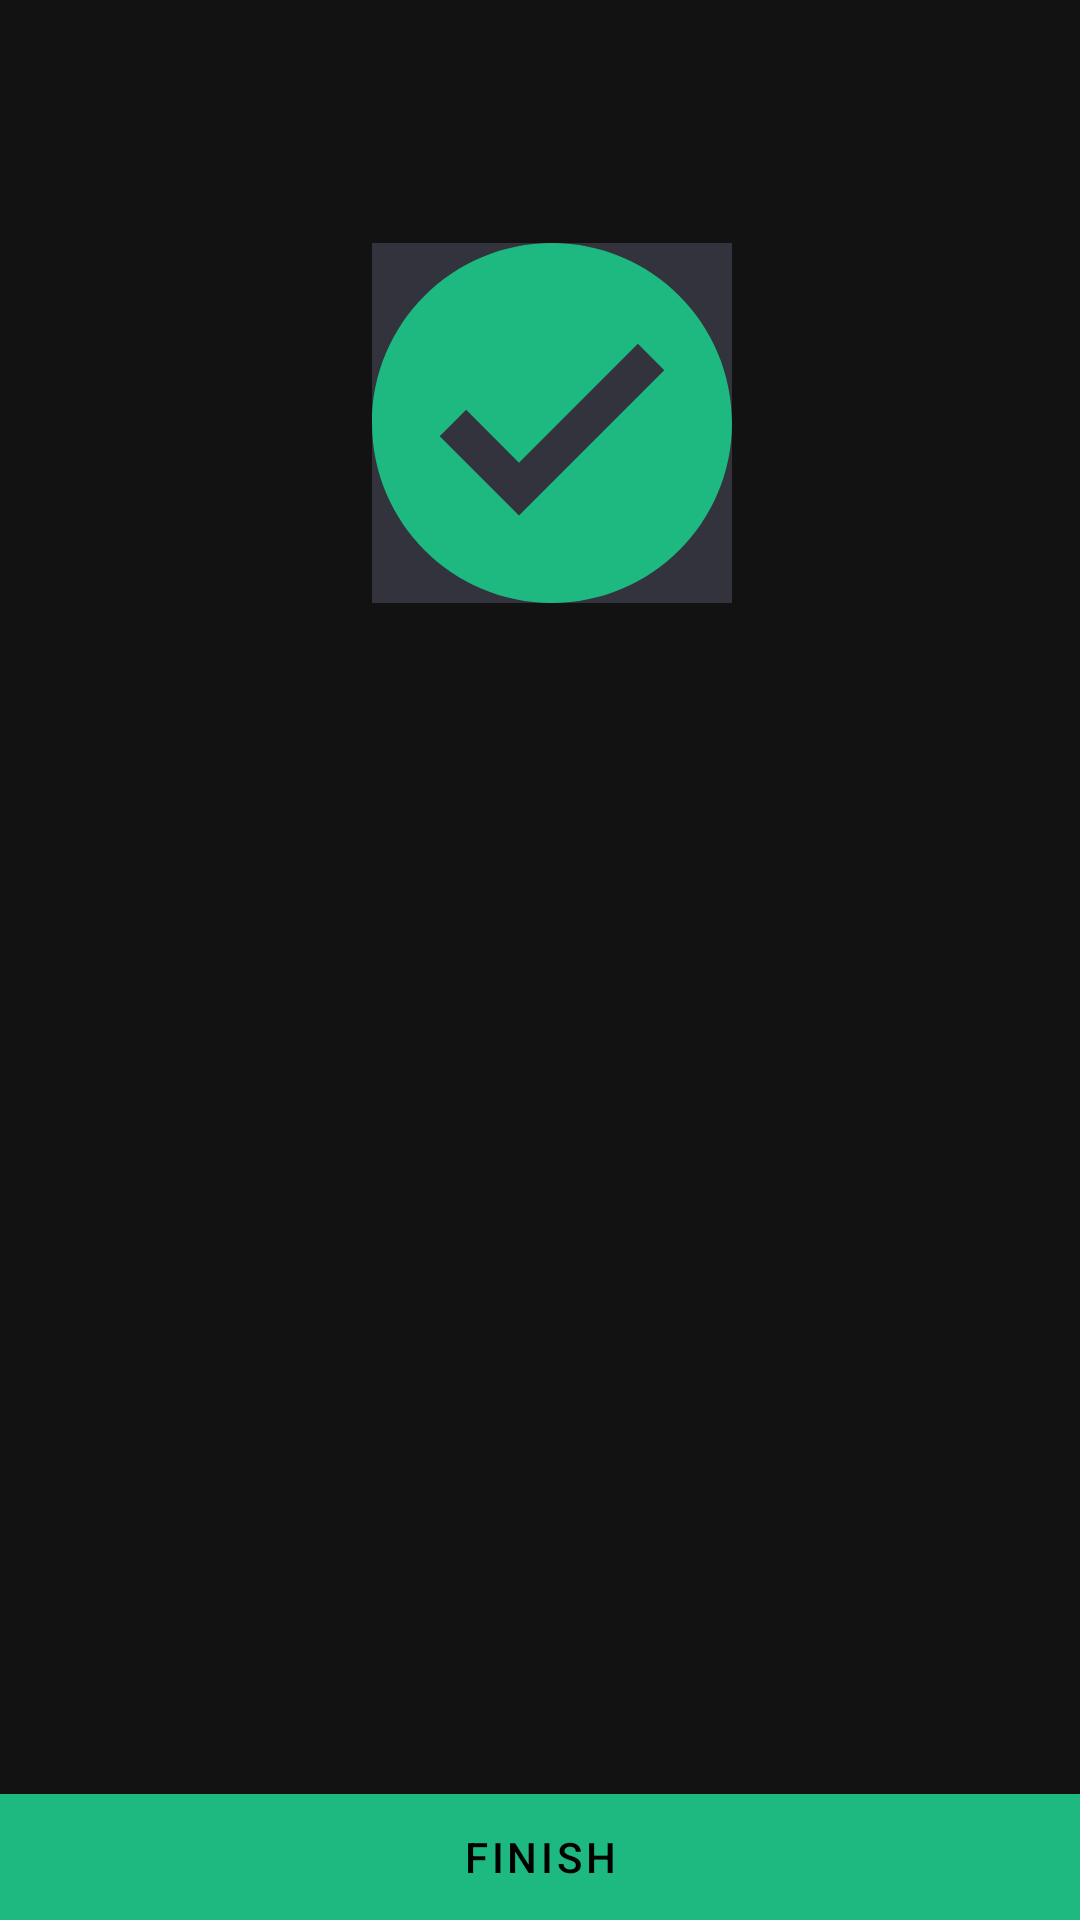

Here is an Android app screen rendered from its layout file. Give the layout XML and the strings, colors and styles it references.
<!-- AndroidManifest.xml: application theme AppTheme -->
<!-- res/layout/fragment_result.xml -->
<?xml version="1.0" encoding="utf-8"?>
<androidx.constraintlayout.widget.ConstraintLayout xmlns:android="http://schemas.android.com/apk/res/android"
    xmlns:app="http://schemas.android.com/apk/res-auto"
    xmlns:tools="http://schemas.android.com/tools"
    android:layout_width="match_parent"
    android:layout_height="match_parent"
    tools:context=".ResultFragment">

    <ImageView
        android:id="@+id/imageView"
        android:layout_width="wrap_content"
        android:layout_height="wrap_content"
        android:layout_marginStart="8dp"
        android:layout_marginBottom="8dp"
        android:background="@color/main_activity_background_color"
        android:src="@drawable/ic_checked"
        app:layout_constraintBottom_toTopOf="@+id/tv_concept_result"
        app:layout_constraintEnd_toEndOf="parent"
        app:layout_constraintStart_toStartOf="parent"
        app:layout_constraintTop_toTopOf="parent"
        app:layout_constraintVertical_bias="0.2"
        app:layout_constraintVertical_chainStyle="packed" />

    <TextView
        android:id="@+id/tv_concept_result"
        android:layout_width="wrap_content"
        android:layout_height="wrap_content"
        android:fontFamily="sans-serif-condensed"
        android:textSize="22sp"
        android:layout_marginTop="24dp"
        app:layout_constraintBottom_toTopOf="@+id/tv_amount_result"
        app:layout_constraintEnd_toEndOf="parent"
        app:layout_constraintStart_toStartOf="parent"
        app:layout_constraintTop_toBottomOf="@+id/imageView"
        tools:text="@tools:sample/lorem" />

    <TextView
        android:id="@+id/tv_amount_result"
        android:layout_width="wrap_content"
        android:layout_height="wrap_content"
        android:layout_marginStart="8dp"
        android:layout_marginTop="24dp"
        android:fontFamily="@font/eczar_regular"
        android:textSize="22sp"
        app:layout_constraintBottom_toBottomOf="parent"
        app:layout_constraintEnd_toEndOf="parent"
        app:layout_constraintHorizontal_bias="0.5"
        app:layout_constraintStart_toStartOf="parent"
        app:layout_constraintTop_toBottomOf="@+id/tv_concept_result"
        tools:text="$ 1500" />

    <com.google.android.material.button.MaterialButton
        android:id="@+id/button_confirm_transaction"
        style="@style/Widget.MaterialComponents.Button.UnelevatedButton"
        android:layout_width="match_parent"
        android:layout_height="wrap_content"
        android:insetBottom="0dp"
        app:cornerRadius="0dp"
        android:text="FINISH"
        app:layout_constraintEnd_toEndOf="parent"
        app:layout_constraintStart_toStartOf="parent"
        app:layout_constraintBottom_toBottomOf="parent"/>


</androidx.constraintlayout.widget.ConstraintLayout>
<!-- resources referenced by this layout -->
<resources>
  <color name="main_activity_background_color">#33333D</color>
  <!-- drawable ic_checked (drawable) -->
  <vector
      android:height="120dp"
      android:width="120dp"
      android:viewportHeight="426.667"
      android:viewportWidth="426.667"
      xmlns:android="http://schemas.android.com/apk/res/android">
  
      <path android:fillColor="#1EB980"
          android:pathData="M213.333,0C95.518,0 0,95.514 0,213.333s95.518,213.333 213.333,213.333c117.828,0 213.333,-95.514 213.333,-213.333S331.157,0 213.333,0zM174.199,322.918l-93.935,-93.931l31.309,-31.309l62.626,62.622l140.894,-140.898l31.309,31.309L174.199,322.918z"/>
  </vector>
  <style name="AppTheme" parent="Theme.MaterialComponents">
          
          <item name="colorPrimary">@color/colorPrimary</item>
          <item name="colorPrimaryDark">@color/colorPrimaryDark</item>
          <item name="colorAccent">@color/colorAccent</item>
          <item name="android:windowTranslucentNavigation">true</item>
          <item name="android:windowLightNavigationBar" tools:targetApi="o_mr1">false</item>
      </style>
  <color name="colorPrimary">#1EB980</color>
  <color name="colorPrimaryDark">#045D56</color>
  <color name="colorAccent">#1EB980</color>
</resources>
